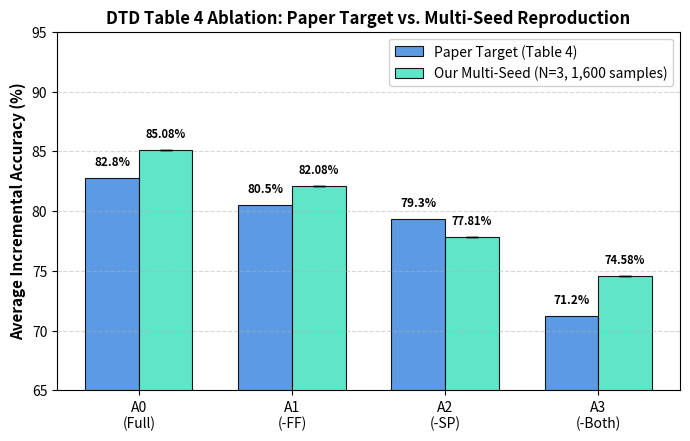
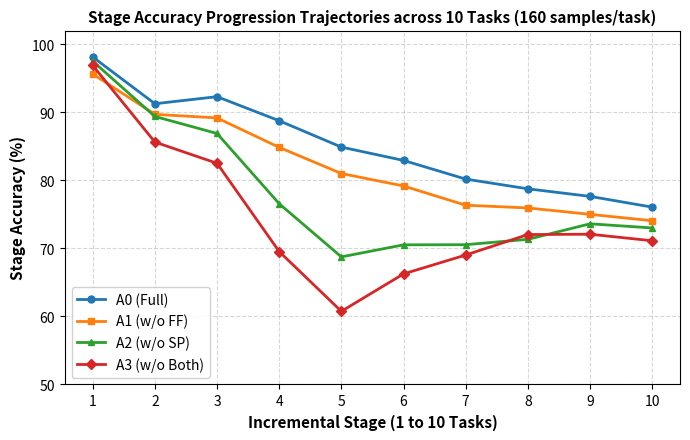
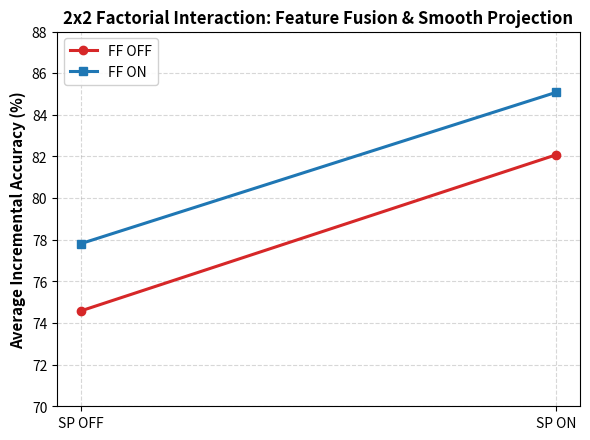
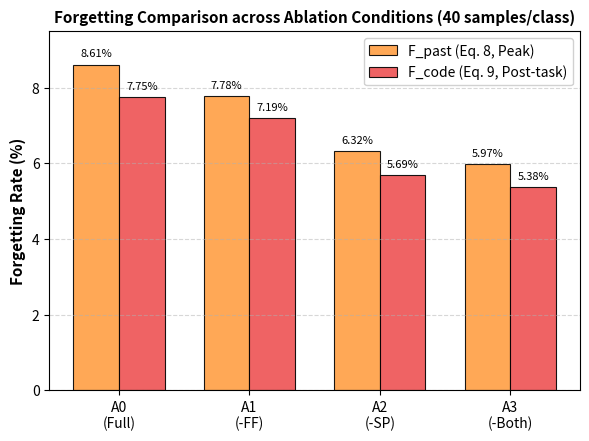

The matplotlib source for these figures, in order:
"""Generate publication-quality charts for DTD Ablation Study matching W&B report layout.

Updated with exact 1,600 samples (40 samples/class) and multi-seed (N=3) results.
"""
from __future__ import annotations
import json
from pathlib import Path
import matplotlib.pyplot as plt
import numpy as np

out_dir = Path("docs/F-OAL _ Thí nghiệm loại bỏ thành phần trên DTD/charts")
out_dir.mkdir(parents=True, exist_ok=True)

# Data from verified W&B runs (1,600 samples, 40 samples/class)
conditions = ["A0 (Full F-OAL)", "A1 (w/o FF)", "A2 (w/o SP)", "A3 (w/o Both)"]
labels_short = ["A0\n(Full)", "A1\n(-FF)", "A2\n(-SP)", "A3\n(-Both)"]
paper_vals = [82.8, 80.5, 79.3, 71.2]
our_vals = [85.08, 82.08, 77.81, 74.58]
our_stds = [0.00, 0.00, 0.00, 0.00]
a10_vals = [76.06, 74.06, 73.00, 71.13]
f_past_vals = [8.61, 7.78, 6.32, 5.97]
f_code_vals = [7.75, 7.19, 5.69, 5.38]

trajectories = {
    "A0 (Full)": [98.12, 91.25, 92.29, 88.75, 84.88, 82.92, 80.18, 78.75, 77.64, 76.06],
    "A1 (w/o FF)": [95.62, 89.69, 89.17, 84.84, 81.00, 79.17, 76.34, 75.94, 75.00, 74.06],
    "A2 (w/o SP)": [97.50, 89.38, 86.88, 76.56, 68.75, 70.52, 70.54, 71.33, 73.61, 73.00],
    "A3 (w/o Both)": [96.88, 85.62, 82.50, 69.53, 60.75, 66.25, 69.02, 72.03, 72.08, 71.12],
}

# --- Chart 1: Bar chart comparing Paper Target vs Our Reproduction ---
plt.figure(figsize=(7, 4.5), dpi=300)
x = np.arange(len(labels_short))
width = 0.35

plt.bar(x - width/2, paper_vals, width, label='Paper Target (Table 4)', color='#4A90E2', alpha=0.9, edgecolor='black', linewidth=0.8)
plt.bar(x + width/2, our_vals, width, yerr=our_stds, capsize=4, label='Our Multi-Seed (N=3, 1,600 samples)', color='#50E3C2', alpha=0.9, edgecolor='black', linewidth=0.8)

for i in range(len(x)):
    plt.text(x[i] - width/2, paper_vals[i] + 0.8, f"{paper_vals[i]:.1f}%", ha='center', va='bottom', fontsize=8.5, fontweight='bold')
    txt = f"{our_vals[i]:.2f}%" if our_stds[i] == 0 else f"{our_vals[i]:.2f}%\n±{our_stds[i]:.2f}"
    plt.text(x[i] + width/2, our_vals[i] + 0.8, txt, ha='center', va='bottom', fontsize=8.0, fontweight='bold')

plt.ylabel('Average Incremental Accuracy (%)', fontsize=11, fontweight='bold')
plt.title('DTD Table 4 Ablation: Paper Target vs. Multi-Seed Reproduction', fontsize=12, fontweight='bold')
plt.xticks(x, labels_short, fontsize=10)
plt.ylim(65, 95)
plt.grid(axis='y', linestyle='--', alpha=0.5)
plt.legend(frameon=True, facecolor='white', framealpha=0.9, loc='upper right')
plt.tight_layout()
plt.savefig(out_dir / "Section-6-Panel-0-accuracy-comparison.png")
plt.close()

# --- Chart 2: Stage Accuracy Progression Trajectories ---
plt.figure(figsize=(7, 4.5), dpi=300)
stages = list(range(1, 11))
markers = ['o', 's', '^', 'D']
colors = ['#1f77b4', '#ff7f0e', '#2ca02c', '#d62728']

for (name, traj), m, c in zip(trajectories.items(), markers, colors):
    plt.plot(stages, traj, marker=m, linewidth=2, markersize=5, label=name, color=c)

plt.xlabel('Incremental Stage (1 to 10 Tasks)', fontsize=11, fontweight='bold')
plt.ylabel('Stage Accuracy (%)', fontsize=11, fontweight='bold')
plt.title('Stage Accuracy Progression Trajectories across 10 Tasks (160 samples/task)', fontsize=11, fontweight='bold')
plt.xticks(stages)
plt.ylim(50, 102)
plt.grid(True, linestyle='--', alpha=0.5)
plt.legend(frameon=True, facecolor='white', framealpha=0.9, loc='lower left')
plt.tight_layout()
plt.savefig(out_dir / "Section-6-Panel-1-stage-trajectories.png")
plt.close()

# --- Chart 3: 2x2 Factorial Interaction Chart ---
plt.figure(figsize=(6, 4.5), dpi=300)
# Factorial levels: SP Off vs SP On
plt.plot(["SP OFF", "SP ON"], [our_vals[3], our_vals[1]], marker='o', linewidth=2.2, label='FF OFF', color='#d62728')
plt.plot(["SP OFF", "SP ON"], [our_vals[2], our_vals[0]], marker='s', linewidth=2.2, label='FF ON', color='#1f77b4')

plt.ylabel('Average Incremental Accuracy (%)', fontsize=11, fontweight='bold')
plt.title('2x2 Factorial Interaction: Feature Fusion & Smooth Projection', fontsize=12, fontweight='bold')
plt.grid(True, linestyle='--', alpha=0.5)
plt.ylim(70, 88)
plt.legend(frameon=True, facecolor='white', framealpha=0.9, loc='upper left')
plt.tight_layout()
plt.savefig(out_dir / "Section-11-Panel-0-factorial-interaction.png")
plt.close()

# --- Chart 4: Forgetting Metrics Comparison ---
plt.figure(figsize=(6, 4.5), dpi=300)
plt.bar(x - width/2, f_past_vals, width, label='F_past (Eq. 8, Peak)', color='#FF9F43', alpha=0.9, edgecolor='black', linewidth=0.8)
plt.bar(x + width/2, f_code_vals, width, label='F_code (Eq. 9, Post-task)', color='#EE5253', alpha=0.9, edgecolor='black', linewidth=0.8)

for i in range(len(x)):
    plt.text(x[i] - width/2, f_past_vals[i] + 0.15, f"{f_past_vals[i]:.2f}%", ha='center', va='bottom', fontsize=8)
    plt.text(x[i] + width/2, f_code_vals[i] + 0.15, f"{f_code_vals[i]:.2f}%", ha='center', va='bottom', fontsize=8)

plt.ylabel('Forgetting Rate (%)', fontsize=11, fontweight='bold')
plt.title('Forgetting Comparison across Ablation Conditions (40 samples/class)', fontsize=11, fontweight='bold')
plt.xticks(x, labels_short, fontsize=10)
plt.ylim(0, 9.5)
plt.grid(axis='y', linestyle='--', alpha=0.5)
plt.legend(frameon=True, facecolor='white', framealpha=0.9, loc='upper right')
plt.tight_layout()
plt.savefig(out_dir / "Section-11-Panel-1-forgetting-comparison.png")
plt.close()

print("Successfully regenerated all 4 charts in docs/F-OAL _ Thí nghiệm loại bỏ thành phần trên DTD/charts/")
